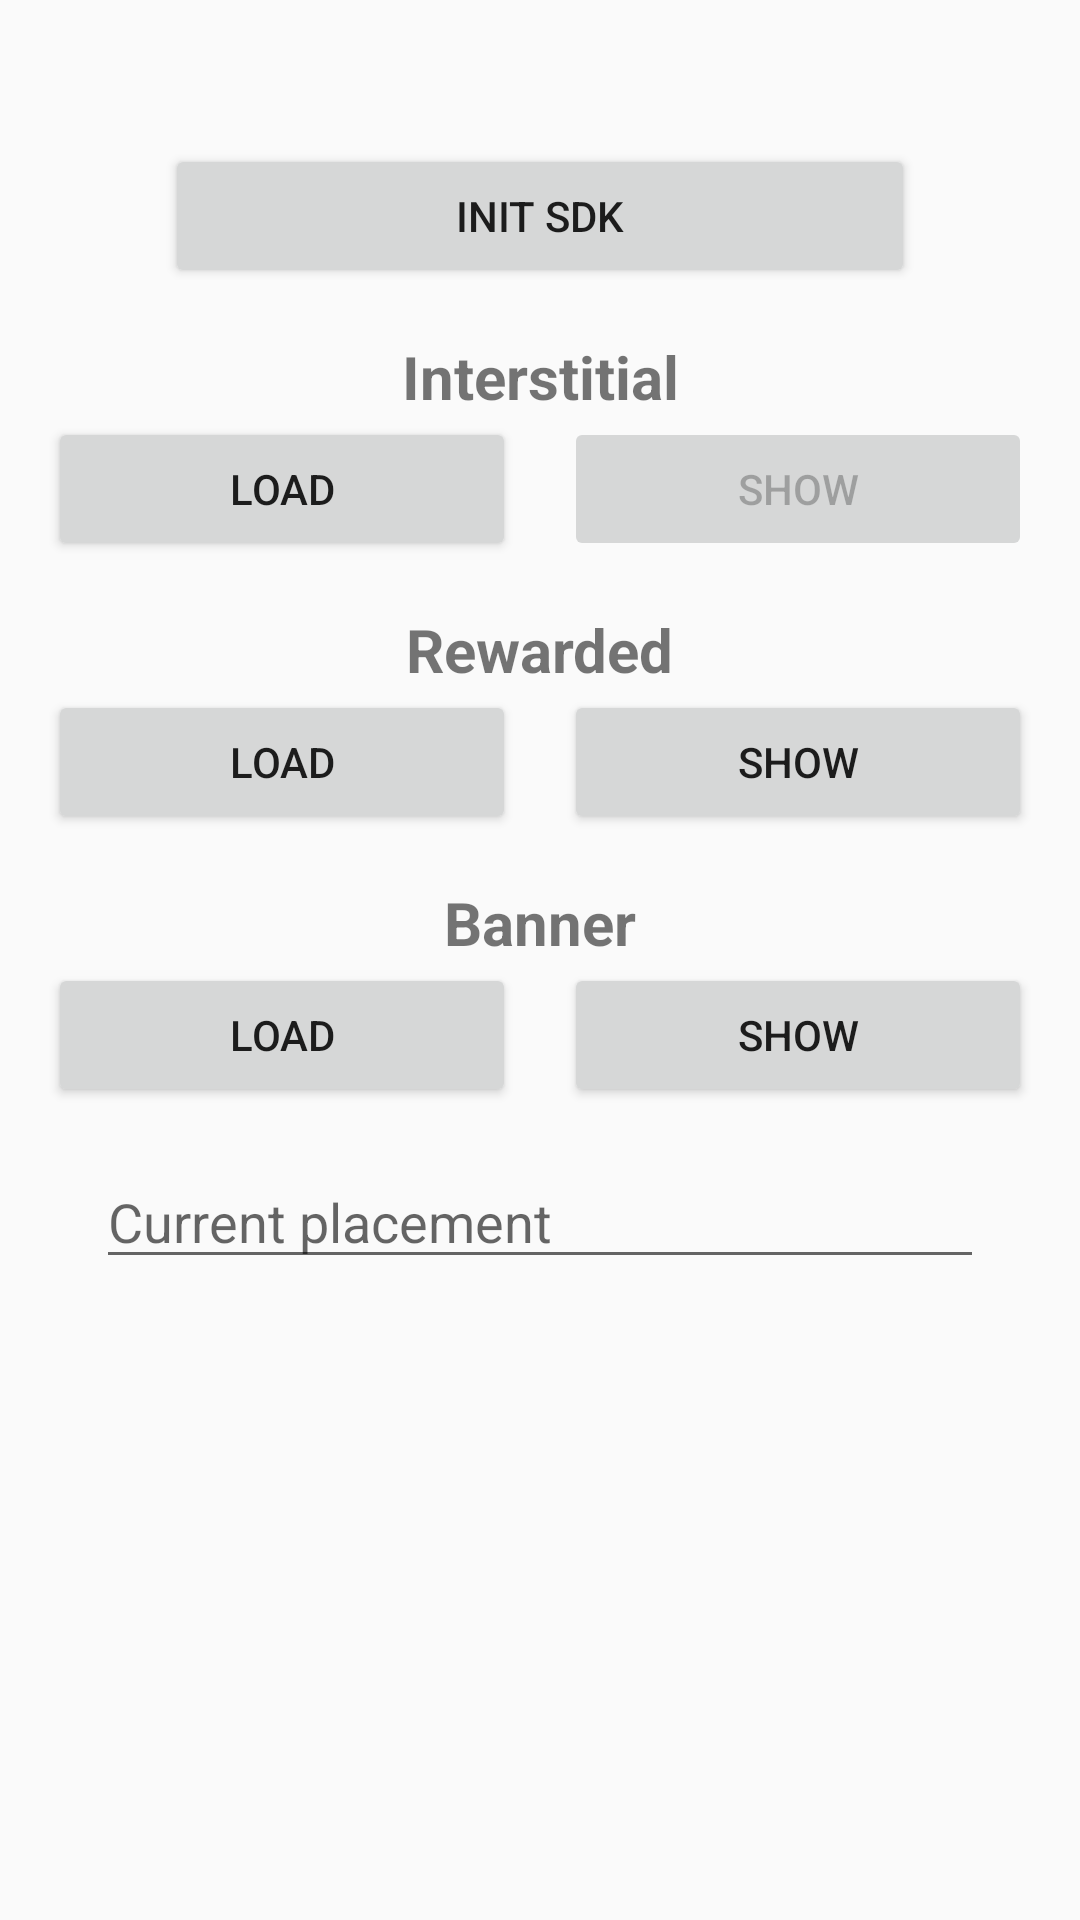

Reconstruct the res/layout file that produces this screen, plus the resources it refers to.
<!-- AndroidManifest.xml: activity theme Theme.X3MDemo -->
<!-- res/layout/activity_demo.xml -->
<androidx.constraintlayout.widget.ConstraintLayout xmlns:android="http://schemas.android.com/apk/res/android"
    xmlns:app="http://schemas.android.com/apk/res-auto"
    xmlns:tools="http://schemas.android.com/tools"
    android:layout_width="match_parent"
    android:layout_height="match_parent"
    tools:context="com.example.demo.DemoActivity">


    <Button
        android:id="@+id/btn_init"
        android:layout_width="250dp"
        android:layout_height="wrap_content"
        android:layout_marginStart="16dp"
        android:layout_marginTop="48dp"
        android:layout_marginEnd="16dp"
        android:text="Init SDK"
        app:layout_constraintEnd_toEndOf="parent"
        app:layout_constraintStart_toStartOf="parent"
        app:layout_constraintTop_toTopOf="parent" />

    <androidx.constraintlayout.widget.ConstraintLayout
        android:id="@+id/cl_itt"
        android:layout_width="match_parent"
        android:layout_height="wrap_content"
        android:layout_marginTop="16dp"
        app:layout_constraintEnd_toEndOf="parent"
        app:layout_constraintStart_toStartOf="parent"
        app:layout_constraintTop_toBottomOf="@id/btn_init">

        <TextView
            android:id="@+id/tx_label_itt"
            android:layout_width="wrap_content"
            android:layout_height="wrap_content"
            android:text="Interstitial"
            android:textSize="20sp"
            android:textStyle="bold"
            app:layout_constraintEnd_toEndOf="parent"
            app:layout_constraintStart_toStartOf="parent"
            app:layout_constraintTop_toTopOf="parent" />

        <Button
            android:id="@+id/btn_load_itt"
            android:layout_width="0dp"
            android:layout_height="wrap_content"
            android:text="Load"
            android:layout_marginStart="16dp"
            android:layout_marginEnd="8dp"
            app:layout_constraintEnd_toStartOf="@+id/btn_show_itt"
            app:layout_constraintHorizontal_bias="0.5"
            app:layout_constraintHorizontal_chainStyle="spread"
            app:layout_constraintStart_toStartOf="parent"
            app:layout_constraintTop_toBottomOf="@id/tx_label_itt" />

        <Button
            android:id="@+id/btn_show_itt"
            android:layout_width="0dp"
            android:layout_height="wrap_content"
            android:layout_marginStart="8dp"
            android:layout_marginEnd="16dp"
            android:enabled="false"
            android:text="Show"
            app:layout_constraintEnd_toEndOf="parent"
            app:layout_constraintHorizontal_bias="0.5"
            app:layout_constraintHorizontal_chainStyle="spread"
            app:layout_constraintStart_toEndOf="@+id/btn_load_itt"
            app:layout_constraintTop_toBottomOf="@id/tx_label_itt" />

    </androidx.constraintlayout.widget.ConstraintLayout>


    <androidx.constraintlayout.widget.ConstraintLayout
        android:id="@+id/cl_rew"
        android:layout_width="match_parent"
        android:layout_height="wrap_content"
        android:layout_marginTop="16dp"
        app:layout_constraintEnd_toEndOf="parent"
        app:layout_constraintStart_toStartOf="parent"
        app:layout_constraintTop_toBottomOf="@id/cl_itt">

        <TextView
            android:id="@+id/tx_label_rew"
            android:layout_width="wrap_content"
            android:layout_height="wrap_content"
            android:text="Rewarded"
            android:textSize="20sp"
            android:textStyle="bold"
            app:layout_constraintEnd_toEndOf="parent"
            app:layout_constraintStart_toStartOf="parent"
            app:layout_constraintTop_toTopOf="parent" />

        <Button
            android:id="@+id/btn_load_rew"
            android:layout_width="0dp"
            android:layout_height="wrap_content"
            android:text="Load"
            android:layout_marginStart="16dp"
            android:layout_marginEnd="8dp"
            app:layout_constraintEnd_toStartOf="@+id/btn_show_rew"
            app:layout_constraintHorizontal_bias="0.5"
            app:layout_constraintHorizontal_chainStyle="spread"
            app:layout_constraintStart_toStartOf="parent"
            app:layout_constraintTop_toBottomOf="@id/tx_label_rew" />

        <Button
            android:id="@+id/btn_show_rew"
            android:layout_width="0dp"
            android:layout_height="wrap_content"
            android:text="Show"
            android:layout_marginEnd="16dp"
            android:layout_marginStart="8dp"
            app:layout_constraintEnd_toEndOf="parent"
            app:layout_constraintHorizontal_bias="0.5"
            app:layout_constraintHorizontal_chainStyle="spread"
            app:layout_constraintStart_toEndOf="@+id/btn_load_rew"
            app:layout_constraintTop_toBottomOf="@id/tx_label_rew" />

    </androidx.constraintlayout.widget.ConstraintLayout>

    <androidx.constraintlayout.widget.ConstraintLayout
        android:id="@+id/cl_ban"
        android:layout_width="match_parent"
        android:layout_height="wrap_content"
        android:layout_marginTop="16dp"
        app:layout_constraintEnd_toEndOf="parent"
        app:layout_constraintStart_toStartOf="parent"
        app:layout_constraintTop_toBottomOf="@id/cl_rew">

        <TextView
            android:id="@+id/tx_label_ban"
            android:layout_width="wrap_content"
            android:layout_height="wrap_content"
            android:text="Banner"
            android:textSize="20sp"
            android:textStyle="bold"
            app:layout_constraintEnd_toEndOf="parent"
            app:layout_constraintStart_toStartOf="parent"
            app:layout_constraintTop_toTopOf="parent" />

        <Button
            android:id="@+id/btn_load_ban"
            android:layout_width="0dp"
            android:layout_height="wrap_content"
            android:text="Load"
            android:layout_marginStart="16dp"
            android:layout_marginEnd="8dp"
            app:layout_constraintEnd_toStartOf="@+id/btn_show_ban"
            app:layout_constraintHorizontal_bias="0.5"
            app:layout_constraintHorizontal_chainStyle="spread"
            app:layout_constraintStart_toStartOf="parent"
            app:layout_constraintTop_toBottomOf="@id/tx_label_ban" />

        <Button
            android:id="@+id/btn_show_ban"
            android:layout_width="0dp"
            android:layout_height="wrap_content"
            android:text="Show"
            android:layout_marginEnd="16dp"
            android:layout_marginStart="8dp"
            app:layout_constraintEnd_toEndOf="parent"
            app:layout_constraintHorizontal_bias="0.5"
            app:layout_constraintHorizontal_chainStyle="spread"
            app:layout_constraintStart_toEndOf="@+id/btn_load_ban"
            app:layout_constraintTop_toBottomOf="@id/tx_label_ban" />

    </androidx.constraintlayout.widget.ConstraintLayout>

    <LinearLayout
        android:layout_width="match_parent"
        android:layout_height="wrap_content"
        android:layout_marginStart="32dp"
        android:layout_marginTop="16dp"
        android:layout_marginEnd="32dp"
        android:orientation="vertical"
        app:layout_constraintEnd_toEndOf="parent"
        app:layout_constraintStart_toStartOf="parent"
        app:layout_constraintTop_toBottomOf="@id/cl_ban">

        <androidx.appcompat.widget.AppCompatEditText
            android:id="@+id/et_placement_id"
            android:layout_width="match_parent"
            android:layout_height="wrap_content"
            android:hint="Current placement" />
    </LinearLayout>
    <FrameLayout
        android:id="@+id/banner_footer"
        android:layout_width="320dp"
        android:layout_height="50dp"
        android:layout_alignParentBottom="true"
        android:visibility="visible"
        android:layout_marginBottom="8dp"
        app:layout_constraintBottom_toBottomOf="parent"
        app:layout_constraintEnd_toEndOf="parent"
        app:layout_constraintStart_toStartOf="parent">

    </FrameLayout>

</androidx.constraintlayout.widget.ConstraintLayout>
<!-- resources referenced by this layout -->
<resources>
  <style name="Theme.X3MDemo" parent="Theme.AppCompat.Light.NoActionBar" />
</resources>
